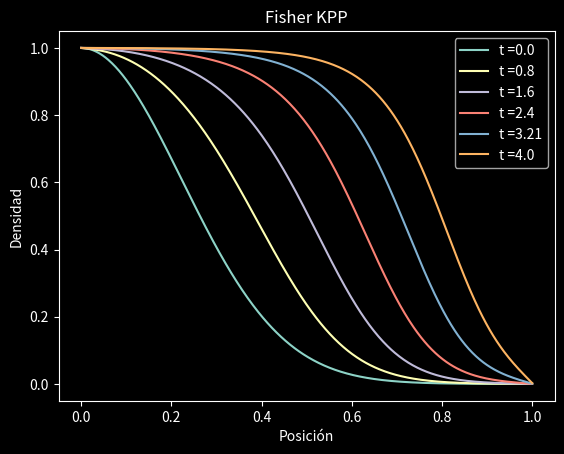

This chart was generated by the following Python code:
# -*- coding: utf-8 -*-
"""
Created on Thu Jul 21 17:09:41 2022

[redacted]
"""

import numpy as np
import matplotlib.pyplot as plt
plt.style.use('dark_background')

gamma = 0.001
nu = 1.5

h = 500
k = 500
x = np.linspace(0, 1, h)
t = np.linspace(0, 4, k)
deltX = x[1]-x[0]
deltT = t[1]-t[0]
p = ((gamma*deltT)/(2*deltX**2))
q = nu*deltT
A = np.zeros((h,k))

def CONDINICIAL(x):
    e = np.e
    return e**(-x**2/0.1)


for i in range(k):
    A[i][0] = 1
    A[i][h-1] = 0

for i in range(h):
    A[0][i] = CONDINICIAL(x[i])


def Trigo(u):
    Trigo = np.zeros((h,k))
    for j in range(k):
        for i in range(h):
            if j == i:
                Trigo[j][i] = 1+2*p-q*(1-A[u][i])
            elif j == i+1 or j == i-1:
                Trigo[j][i] = -p
            else:
                pass
    return Trigo


def B(u):
    B = np.zeros(k)
    B[0] = A[u][0]+p
    for i in range(1,k):
        B[i] = A[u][i]
    return B


for o in range(k-1):
    A[o+1][:] = np.linalg.solve(Trigo(o),B(o))
    print(o)



for i in range(5):        
    plt.plot(x,A[100*i][:], label = 't =' + str(round(t[100*i],2)))
plt.plot(x,A[k-1][:], label = 't =' + str(round(t[k-1],2)))
plt.xlabel("Posición")
plt.ylabel('Densidad')
plt.title('Fisher KPP')
plt.legend()    
plt.show()